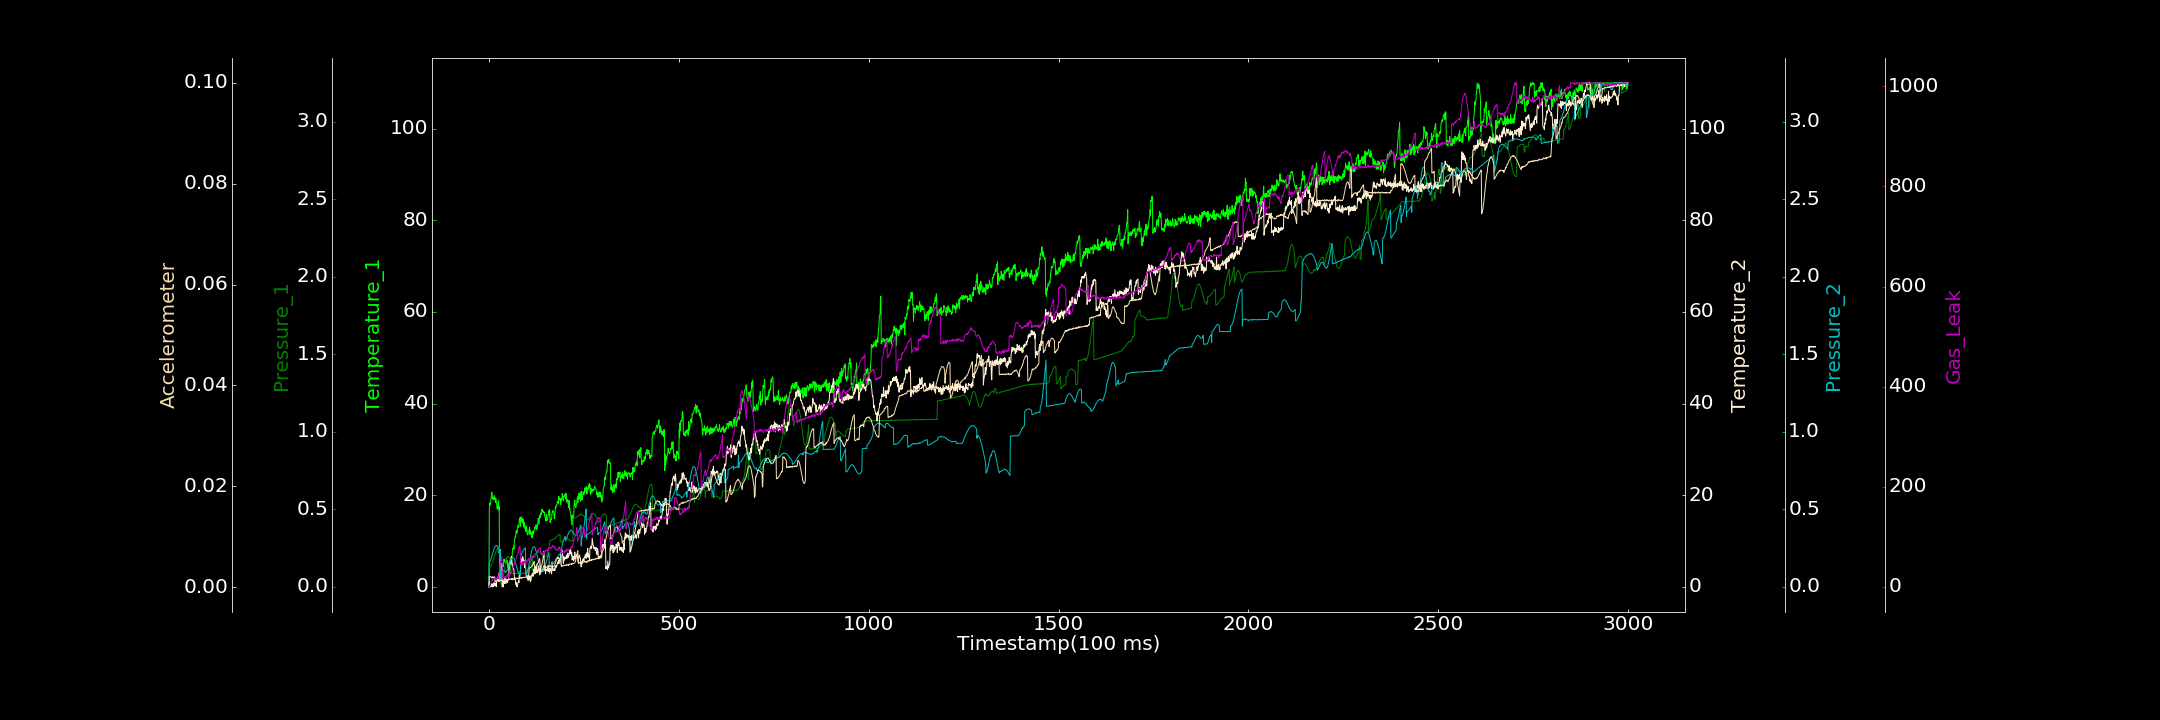

The table this chart was drawn from, first rows:
0.000000000, 0.000000000, 0.001071634, 0.000000000, 0.000000000, 0.000053228, 0.004073077
1, 16.83, 0.1244, 0.9712, 0.1606, 0.002115, 2.175
2, 18.31, 0.1262, 0.5343, 0.1621, 0.002094, 0.7694
3, 17.91, 0.1291, 0.000000000, 0.1659, 0.002046, 4.114
4, 17.9, 0.1321, 0.000000000, 0.1702, 0.002053, 5.424
5, 18.98, 0.1344, 0.02633, 0.1775, 0.002025, 7.337
6, 19.38, 0.1392, 0.03515, 0.1845, 0.001943, 9.464
7, 20.55, 0.1447, 0.6362, 0.1929, 0.001781, 10.27
8, 20.61, 0.1505, 0.3614, 0.2017, 0.001962, 12.74
9, 19.27, 0.1538, 0.000000000, 0.2092, 0.002052, 12.01
10, 19.4, 0.1622, 0.000000000, 0.2181, 0.001865, 16.18
11, 19.03, 0.1696, 0.7279, 0.2256, 0.001897, 15.2
12, 19.22, 0.1759, 0.09335, 0.2342, 0.00201, 15.37
13, 19.65, 0.1815, 0.8631, 0.2407, 0.001892, 14.94
14, 19.97, 0.1917, 0.2821, 0.2479, 0.001978, 14.79
15, 19.11, 0.2002, 0.8649, 0.2534, 0.002016, 16.31
16, 19.41, 0.2082, 0.3122, 0.2584, 0.001087, 17.46
17, 18.4, 0.2173, 0.5646, 0.2626, 0.001181, 18.63
18, 19.3, 0.2237, 0.8167, 0.2641, 0.001171, 14.49
19, 18.77, 0.2304, 0.000000000, 0.2651, 0.001198, 14.98
20, 18.43, 0.2371, 1.031, 0.2668, 0.001126, 17.28
21, 17.24, 0.2421, 1.477, 0.2661, 0.001215, 15.74
22, 16.94, 0.2463, 1.722, 0.2644, 0.001263, 17.53
23, 17.14, 0.251, 1.963, 0.261, 0.001299, 16.59
24, 17.92, 0.253, 1.532, 0.2582, 0.001245, 18.55
25, 18.86, 0.2546, 2.493, 0.2199, 0.001163, 16.84
26, 16.78, 0.2547, 2.956, 0.2196, 0.001284, 21.37
27, 17.57, 0.2524, 3.018, 0.2238, 0.001063, 28.34
28, 3.185, 0.2515, 3.229, 0.228, 0.001281, 36.97
29, 1.448, 0.2468, 3.63, 0.2333, 0.001297, 40.83
30, 2.604, 0.2423, 3.45, 0.2415, 0.001295, 47.22
31, 1.451, 0.01731, 4.051, 0.03942, 0.001351, 50.92
32, 3.494, 0.0201, 5.132, 0.03894, 0.001223, 54.43
33, 4.202, 0.02302, 4.621, 0.09543, 0.001317, 58.62
34, 3.717, 0.03022, 5.062, 0.09739, 0.001349, 61.15
35, 3.629, 0.04069, 0.000000000, 0.1024, 0.001223, 19.36
36, 4.717, 0.04845, 1.385, 0.1042, 0.001318, 17.65
37, 4.565, 0.06043, 0.000000000, 0.1043, 0.001276, 16.88
38, 4.411, 0.07348, 0.000000000, 0.1041, 0.00142, 18.1
39, 5.747, 0.08634, 1.174, 0.1049, 0.001397, 17.79
40, 6.084, 0.09989, 0.9476, 0.103, 0.001284, 19.18
41, 5.38, 0.1155, 0.7409, 0.1014, 0.001462, 18.9
42, 5.476, 0.13, 1.865, 0.09929, 0.0014, 20.59
43, 5.412, 0.1428, 1.83, 0.0961, 0.001387, 17.8
44, 5.423, 0.1543, 0.779, 0.09229, 0.001387, 20.68
45, 5.836, 0.1663, 0.7177, 0.09601, 0.001377, 18.42
46, 6.285, 0.1779, 1.51, 0.1027, 0.001424, 22.89
47, 5.476, 0.1828, 1.115, 0.105, 0.00147, 22.71
48, 4.99, 0.189, 1.584, 0.1066, 0.001358, 22
49, 5.67, 0.1941, 0.9126, 0.1116, 0.001536, 24.94
50, 4.143, 0.195, 1.397, 0.1148, 0.001411, 20.77
51, 5.144, 0.1969, 1.57, 0.1209, 0.001412, 21.68
52, 3.832, 0.1941, 1.645, 0.1276, 0.001565, 18.4
53, 4.014, 0.1915, 4.445, 0.1357, 0.001464, 25.09
54, 4.727, 0.1887, 4.727, 0.1416, 0.001539, 23.89
55, 3.783, 0.1829, 5.063, 0.15, 0.001551, 24.93
56, 5.027, 0.1772, 5.686, 0.158, 0.001551, 26.18
57, 4.434, 0.0838, 5.016, 0.1652, 0.001528, 26.06
58, 6.15, 0.08611, 5.807, 0.1719, 0.001533, 29.18
59, 4.757, 0.08604, 6.648, 0.1778, 0.001724, 26.87
60, 5.674, 0.08617, 5.493, 0.1843, 0.001477, 30.14
... 2,939 more rows
